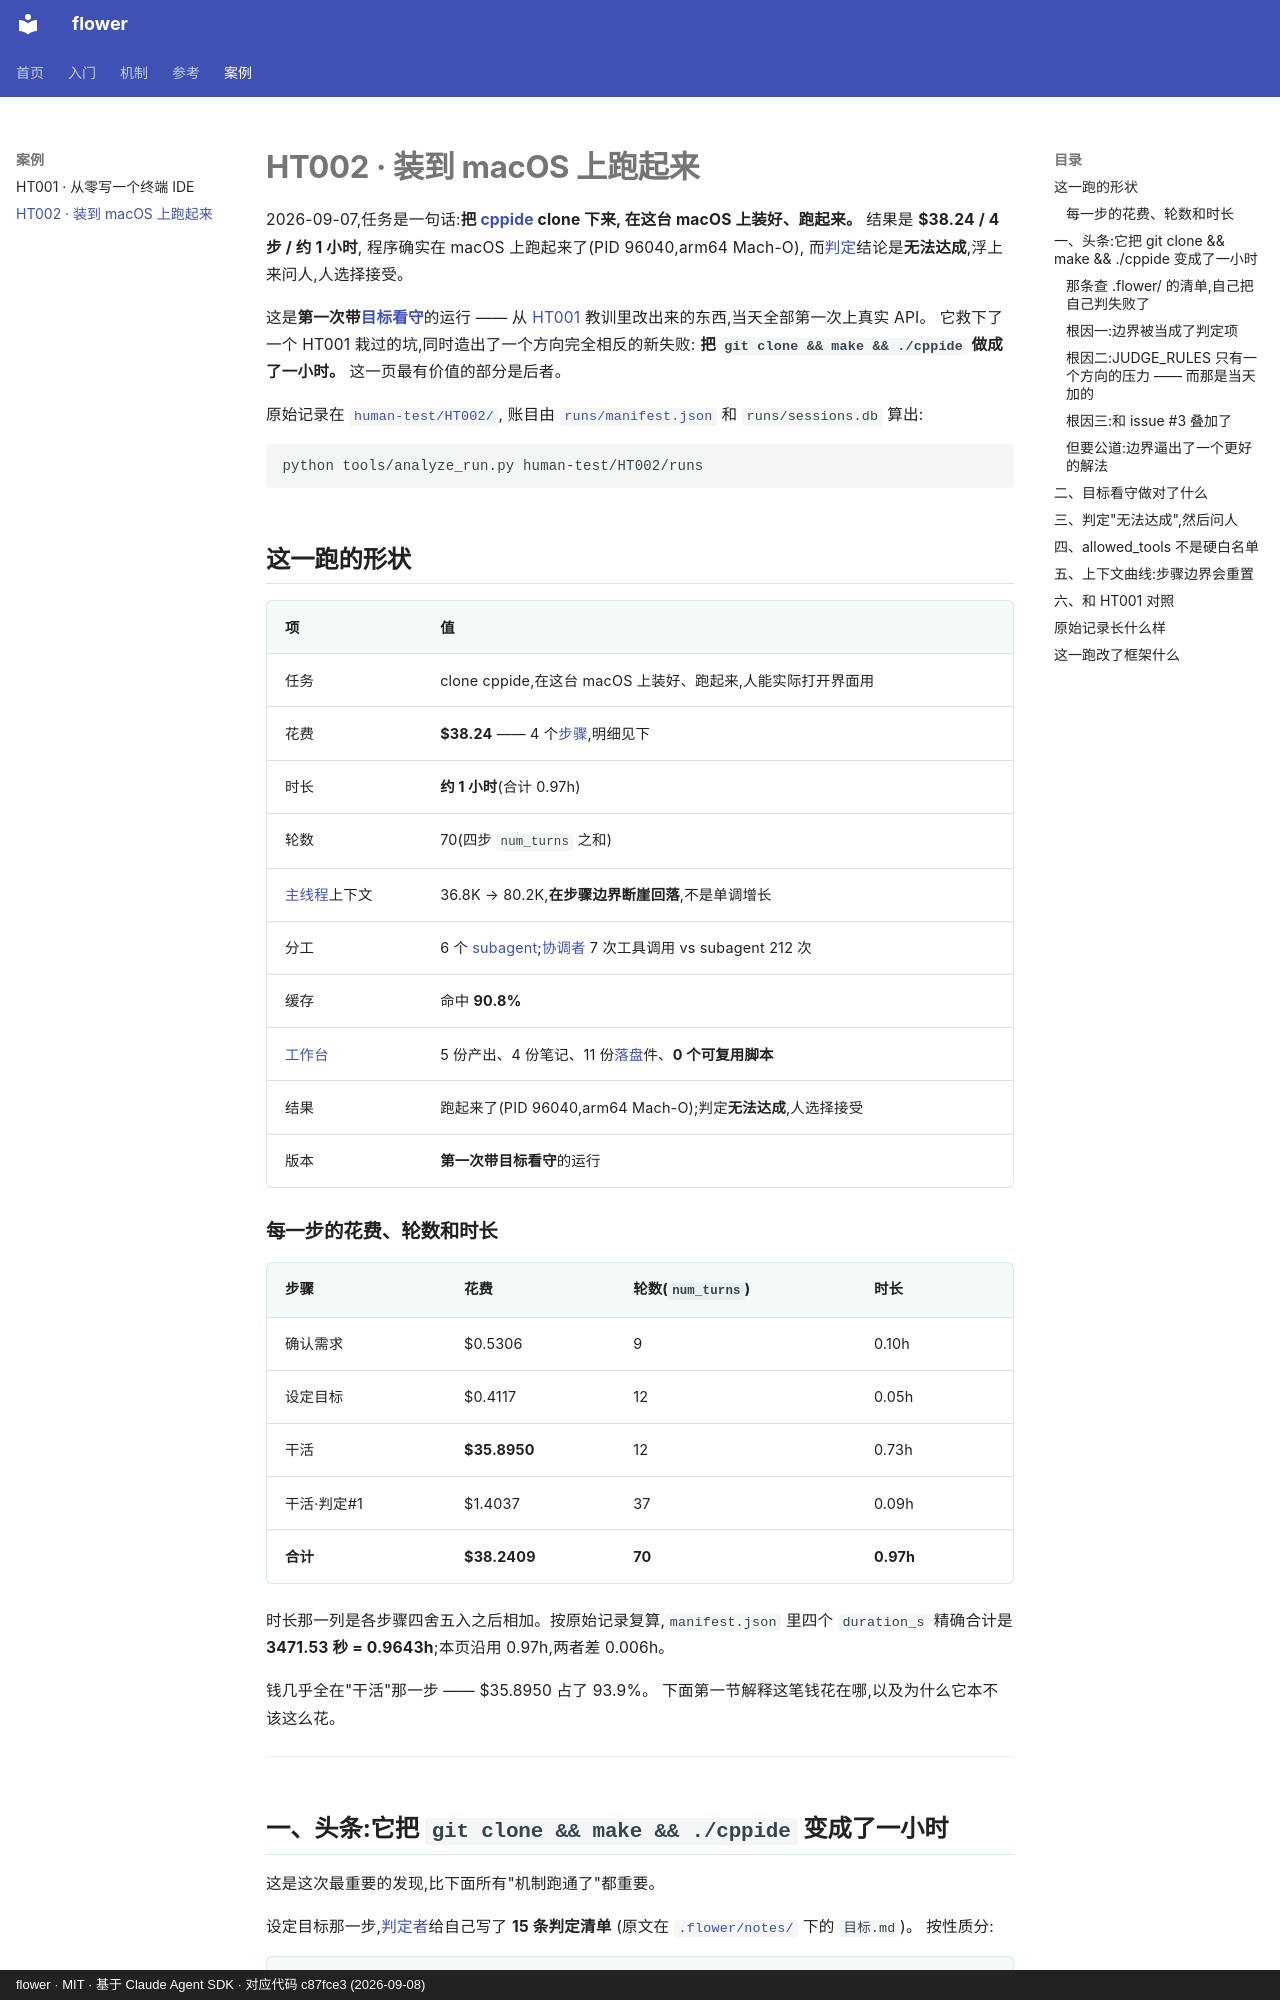

repository: ChenyuHeee/flower · page: zh/cases/ht002/index.html · generator: mkdocs · copyright: flower · MIT · 基于 Claude Agent SDK · 对应代码 c87fce3 (2026-09-08)

# HT002 · 装到 macOS 上跑起来

2026-09-07,任务是一句话:**把 [cppide](https://github.com/ChenyuHeee/cppide) clone 下来,
在这台 macOS 上装好、跑起来。** 结果是 **$38.24 / 4 步 / 约 1 小时**,
程序确实在 macOS 上跑起来了(PID 96040,arm64 Mach-O),
而[判定](../reference/glossary.md#判定)结论是**无法达成**,浮上来问人,人选择接受。

这是**第一次带[目标看守](../reference/glossary.md#目标看守)**的运行 ——
从 [HT001](ht001.md) 教训里改出来的东西,当天全部第一次上真实 API。
它救下了一个 HT001 栽过的坑,同时造出了一个方向完全相反的新失败:
**把 `git clone && make && ./cppide` 做成了一小时。** 这一页最有价值的部分是后者。

原始记录在 [`human-test/HT002/`](https://github.com/ChenyuHeee/flower/tree/main/human-test/HT002/),
账目由 [`runs/manifest.json`](https://github.com/ChenyuHeee/flower/blob/main/human-test/HT002/runs/manifest.json)
和 `runs/sessions.db` 算出:

```bash
python tools/analyze_run.py human-test/HT002/runs
```

## 这一跑的形状 {#这一跑的形状}

| 项 | 值 |
|---|---|
| 任务 | clone cppide,在这台 macOS 上装好、跑起来,人能实际打开界面用 |
| 花费 | **$38.24** —— 4 个[步骤](../reference/glossary.md#步骤),明细见下 |
| 时长 | **约 1 小时**(合计 0.97h) |
| 轮数 | 70(四步 `num_turns` 之和) |
| [主线程](../reference/glossary.md#主线程)上下文 | 36.8K → 80.2K,**在步骤边界断崖回落**,不是单调增长 |
| 分工 | 6 个 [subagent](../reference/glossary.md#subagent);[协调者](../reference/glossary.md#协调者) 7 次工具调用 vs subagent 212 次 |
| 缓存 | 命中 **90.8%** |
| [工作台](../reference/glossary.md#工作台) | 5 份产出、4 份笔记、11 份[落盘](../reference/glossary.md#落盘)件、**0 个可复用脚本** |
| 结果 | 跑起来了(PID 96040,arm64 Mach-O);判定**无法达成**,人选择接受 |
| 版本 | **第一次带目标看守**的运行 |

### 每一步的花费、轮数和时长 {#账}

| 步骤 | 花费 | 轮数(`num_turns`) | 时长 |
|---|---|---|---|
| 确认需求 | $0.5306 | 9 | 0.10h |
| 设定目标 | $0.4117 | 12 | 0.05h |
| 干活 | **$35.8950** | 12 | 0.73h |
| 干活·判定#1 | $1.4037 | 37 | 0.09h |
| **合计** | **$38.2409** | **70** | **0.97h** |

时长那一列是各步骤四舍五入之后相加。按原始记录复算,`manifest.json` 里四个 `duration_s`
精确合计是 **3471.53 秒 = 0.9643h**;本页沿用 0.97h,两者差 0.006h。

钱几乎全在"干活"那一步 —— $35.8950 占了 93.9%。
下面第一节解释这笔钱花在哪,以及为什么它本不该这么花。

---
